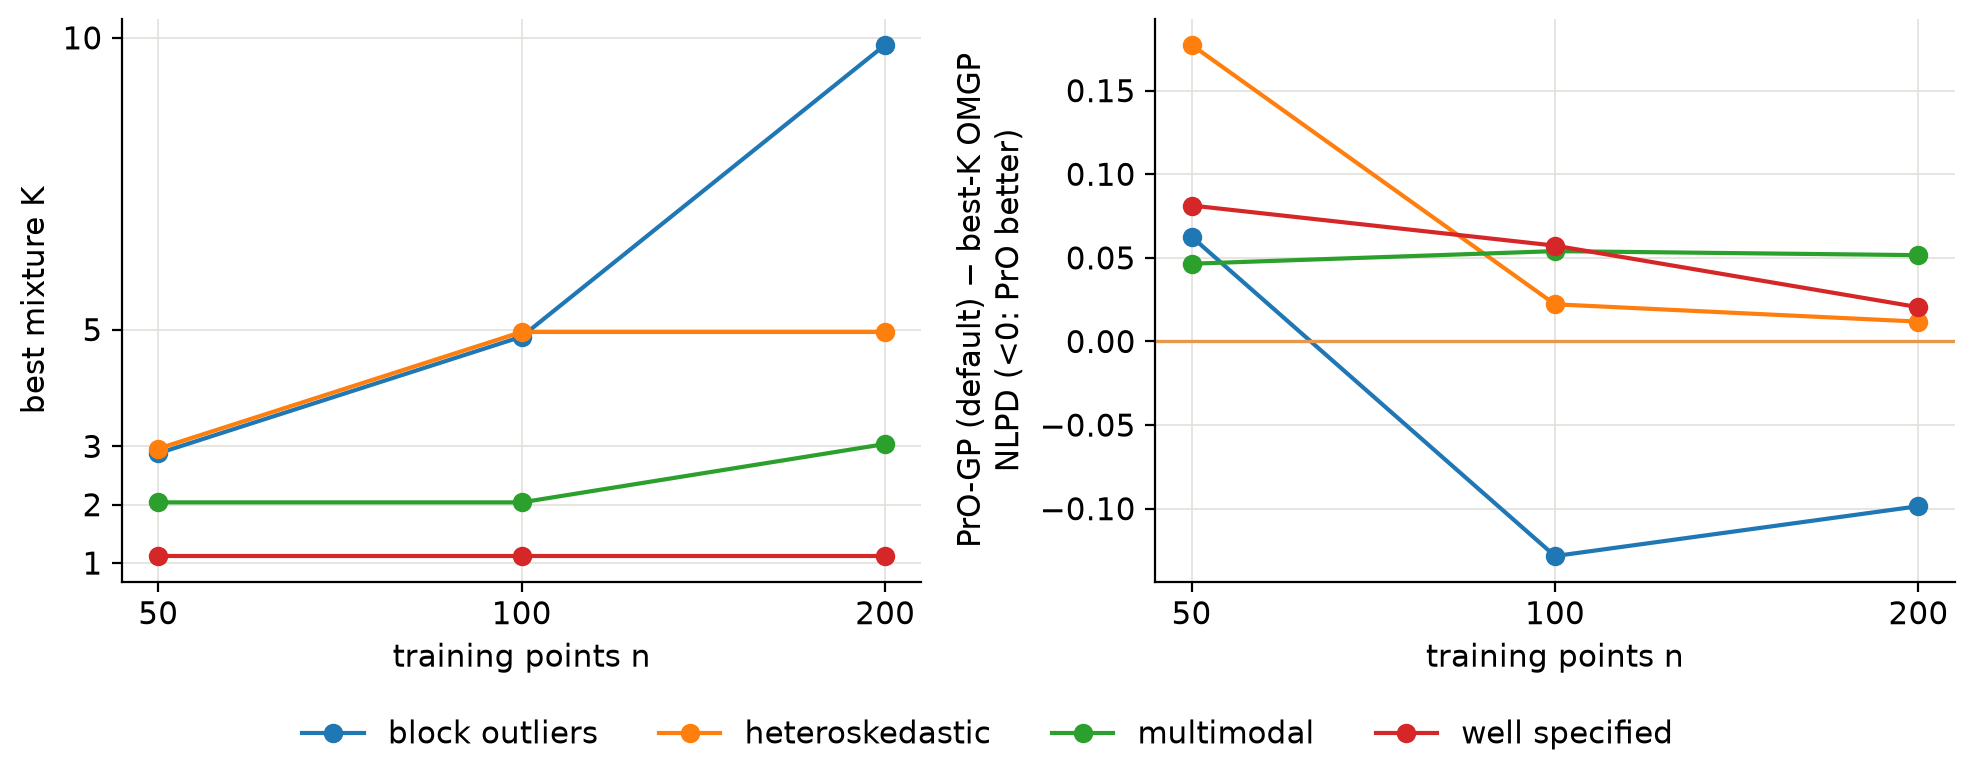

The table this chart was drawn from, first rows:
series, n, best_k, pro_minus_best_k
block_outliers, 50, 3, 0.06269
block_outliers, 100, 5, -0.1283
block_outliers, 200, 10, -0.09852
heteroskedastic, 50, 3, 0.1774
heteroskedastic, 100, 5, 0.02223
heteroskedastic, 200, 5, 0.01186
multimodal, 50, 2, 0.04649
multimodal, 100, 2, 0.05403
multimodal, 200, 3, 0.05161
well_specified, 50, 1, 0.08131
well_specified, 100, 1, 0.05731
well_specified, 200, 1, 0.02048
pems, 200, 5, 0.02933
pems, 225, 3, 0.009068
pems, 250, 5, 0.03028
pems, 275, 5, 0.03872
